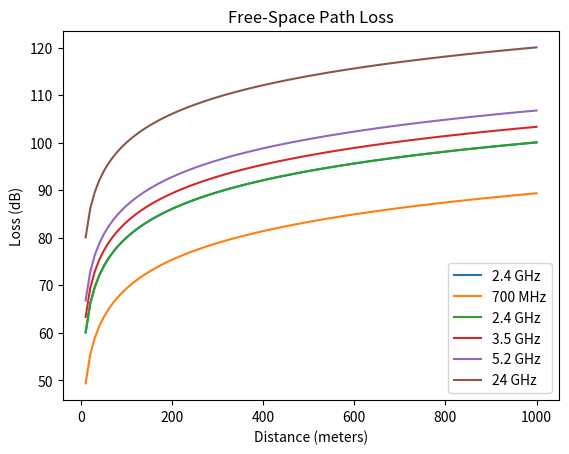

Write the Python code that produced this figure.
print("Hello, ISART World!")

myString = "Have a wonderful day!"

print(myString)

import matplotlib.pyplot as plt
import numpy as np

f = 2.4e9 ## 2.4 GHz 
c = 300e6
d = np.linspace(10,1000,100) ## 10 to 1000 meters (by steps of 10)

## d is an array of distances (in meters) that we'd like to examine
d

## calculate free-space path loss for all the distances in d
fspl = np.square((4 * np.pi * d * f) / c)

## convert to decibels
fspl_dB = 10 * np.log10(fspl)

## line plot of the data
plt.plot(d, fspl_dB, label="2.4 GHz".format(f))

## add a title and axis labels
plt.title("Free-Space Path Loss")
plt.xlabel("Distance (meters)")
plt.ylabel("Loss (dB)")

## add the legend
plt.legend()

## display the plot
plt.show()

f1 = 0.7e9    # 700 MHz
f2 = 2.4e9    # 2.4 GHz
f3 = 3.5e9    # 3.5 GHz
f4 = 5.2e9    # 5.2 GHz
f5 = 24.0e9   # 24  GHz

## calculate the pathloss
fspl1 = np.square((4 * np.pi * d * f1) / c)
fspl_dB1 = 10 * np.log10(fspl1)

fspl2 = np.square((4 * np.pi * d * f2) / c)
fspl_dB2 = 10 * np.log10(fspl2)

fspl3 = np.square((4 * np.pi * d * f3) / c)
fspl_dB3 = 10 * np.log10(fspl3)

fspl4 = np.square((4 * np.pi * d * f4) / c)
fspl_dB4 = 10 * np.log10(fspl4)

fspl5 = np.square((4 * np.pi * d * f5) / c)
fspl_dB5 = 10 * np.log10(fspl5)

## plot
plt.plot(d, fspl_dB1, label="700 MHz".format(f1))
plt.plot(d, fspl_dB2, label="2.4 GHz".format(f2))
plt.plot(d, fspl_dB3, label="3.5 GHz".format(f3))
plt.plot(d, fspl_dB4, label="5.2 GHz".format(f4))
plt.plot(d, fspl_dB5, label="24 GHz".format(f5))

## add a title and axis labels
plt.title("Free-Space Path Loss")
plt.xlabel("Distance (meters)")
plt.ylabel("Loss (dB)")

## add the legend
plt.legend()

## display the plot
plt.show()